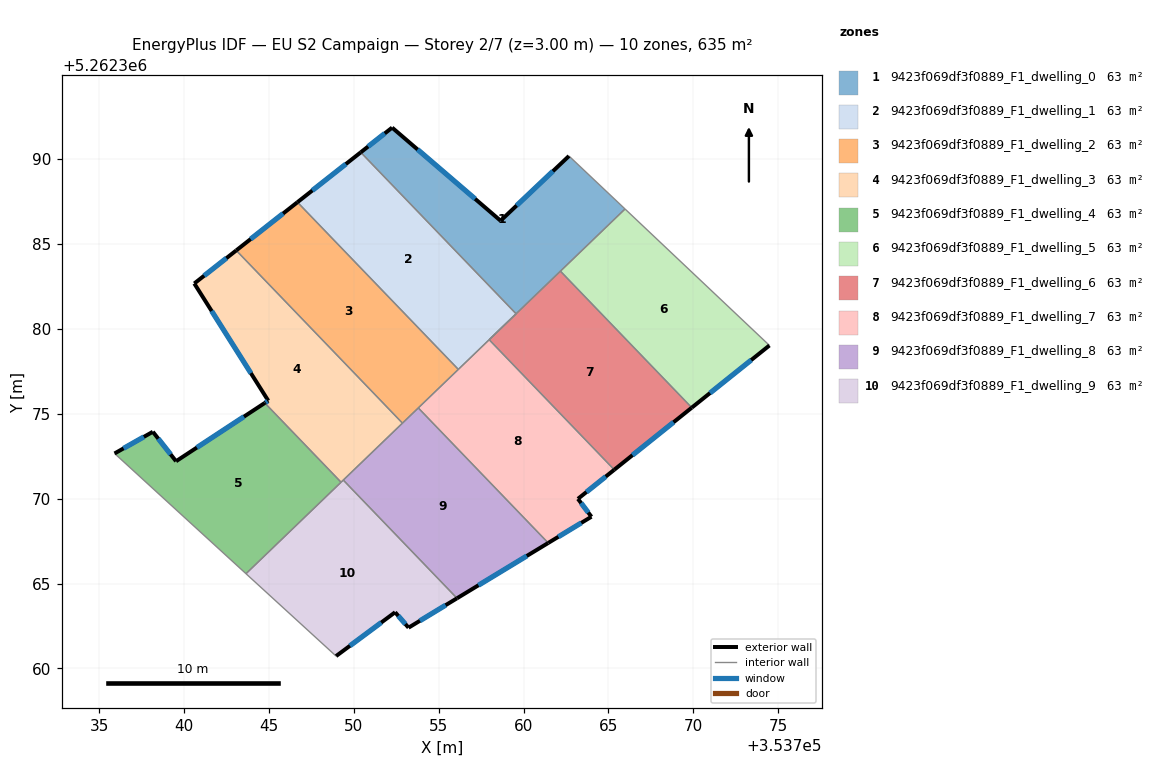
=== STOREY PLAN SPEC (per zone: floor XY polygon, exterior-wall plan segments, windows/doors) ===
zone 1: 9423f069df3f0889_F1_dwelling_0  (63.4 m²)
  floor: (353762.68, 5262390.19) (353765.98, 5262387.07) (353757.98, 5262379.37) (353759.56, 5262380.89) (353750.41, 5262390.40) (353752.26, 5262391.86) (353758.65, 5262386.37)
  exterior wall: (353752.26, 5262391.86) – (353750.41, 5262390.40)  [2.4 m]
    window: (353751.83, 5262391.52) – (353750.85, 5262390.74)  [2.0 m²]
  exterior wall: (353758.65, 5262386.37) – (353752.26, 5262391.86)  [8.4 m]
    window: (353757.15, 5262387.66) – (353753.76, 5262390.57)  [7.1 m²]
  exterior wall: (353762.68, 5262390.19) – (353758.65, 5262386.37)  [5.5 m]
    window: (353761.73, 5262389.29) – (353759.60, 5262387.27)  [4.7 m²]
  interior walls: 5
zone 2: 9423f069df3f0889_F1_dwelling_1  (63.5 m²)
  floor: (353750.41, 5262390.40) (353759.56, 5262380.89) (353756.16, 5262377.62) (353746.68, 5262387.46)
  exterior wall: (353750.41, 5262390.40) – (353746.68, 5262387.46)  [4.7 m]
    window: (353749.54, 5262389.71) – (353747.56, 5262388.15)  [4.0 m²]
  interior walls: 4
zone 3: 9423f069df3f0889_F1_dwelling_2  (63.5 m²)
  floor: (353746.68, 5262387.46) (353756.16, 5262377.62) (353752.87, 5262374.45) (353743.08, 5262384.62)
  exterior wall: (353746.68, 5262387.46) – (353743.08, 5262384.62)  [4.6 m]
    window: (353745.84, 5262386.80) – (353743.92, 5262385.29)  [3.9 m²]
  interior walls: 4
zone 4: 9423f069df3f0889_F1_dwelling_3  (63.4 m²)
  floor: (353743.08, 5262384.62) (353752.87, 5262374.45) (353749.25, 5262370.97) (353744.76, 5262375.64) (353744.96, 5262375.77) (353740.61, 5262382.68)
  exterior wall: (353744.96, 5262375.77) – (353744.76, 5262375.64)  [0.2 m]
    window: (353744.92, 5262375.74) – (353744.81, 5262375.67)  [0.2 m²]
  exterior wall: (353740.61, 5262382.68) – (353744.96, 5262375.77)  [8.2 m]
    window: (353741.63, 5262381.06) – (353743.94, 5262377.39)  [6.9 m²]
  exterior wall: (353743.08, 5262384.62) – (353740.61, 5262382.68)  [3.1 m]
    window: (353742.50, 5262384.17) – (353741.19, 5262383.13)  [2.7 m²]
  interior walls: 4
zone 5: 9423f069df3f0889_F1_dwelling_4  (63.5 m²)
  floor: (353744.76, 5262375.64) (353749.25, 5262370.97) (353743.65, 5262365.58) (353735.91, 5262372.66) (353738.16, 5262373.94) (353739.53, 5262372.21)
  exterior wall: (353738.16, 5262373.94) – (353735.91, 5262372.66)  [2.6 m]
    window: (353737.64, 5262373.64) – (353736.44, 5262372.96)  [2.2 m²]
  exterior wall: (353739.53, 5262372.21) – (353738.16, 5262373.94)  [2.2 m]
    window: (353739.21, 5262372.61) – (353738.49, 5262373.53)  [1.9 m²]
  exterior wall: (353744.76, 5262375.64) – (353739.53, 5262372.21)  [6.3 m]
    window: (353743.53, 5262374.83) – (353740.76, 5262373.01)  [5.3 m²]
  interior walls: 3
zone 6: 9423f069df3f0889_F1_dwelling_5  (63.5 m²)
  floor: (353774.49, 5262379.03) (353769.91, 5262375.36) (353762.17, 5262383.40) (353765.98, 5262387.07)
  exterior wall: (353769.91, 5262375.36) – (353774.49, 5262379.03)  [5.9 m]
    window: (353770.99, 5262376.22) – (353773.41, 5262378.17)  [4.9 m²]
  interior walls: 3
zone 7: 9423f069df3f0889_F1_dwelling_6  (63.5 m²)
  floor: (353762.17, 5262383.40) (353769.91, 5262375.36) (353765.35, 5262371.71) (353757.98, 5262379.37)
  exterior wall: (353765.35, 5262371.71) – (353769.91, 5262375.36)  [5.8 m]
    window: (353766.42, 5262372.56) – (353768.84, 5262374.50)  [4.9 m²]
  interior walls: 3
zone 8: 9423f069df3f0889_F1_dwelling_7  (63.5 m²)
  floor: (353757.98, 5262379.37) (353765.35, 5262371.71) (353763.21, 5262369.99) (353764.00, 5262368.94) (353761.46, 5262367.39) (353753.80, 5262375.35)
  exterior wall: (353764.00, 5262368.94) – (353763.21, 5262369.99)  [1.3 m]
    window: (353763.81, 5262369.18) – (353763.39, 5262369.74)  [1.1 m²]
  exterior wall: (353761.46, 5262367.39) – (353764.00, 5262368.94)  [3.0 m]
    window: (353762.05, 5262367.75) – (353763.40, 5262368.57)  [2.5 m²]
  exterior wall: (353763.21, 5262369.99) – (353765.35, 5262371.71)  [2.7 m]
    window: (353763.71, 5262370.39) – (353764.84, 5262371.30)  [2.3 m²]
  interior walls: 4
zone 9: 9423f069df3f0889_F1_dwelling_8  (63.5 m²)
  floor: (353753.80, 5262375.35) (353761.46, 5262367.39) (353756.08, 5262364.13) (353749.38, 5262371.10)
  exterior wall: (353756.08, 5262364.13) – (353761.46, 5262367.39)  [6.3 m]
    window: (353757.34, 5262364.90) – (353760.19, 5262366.63)  [5.3 m²]
  interior walls: 4
zone 10: 9423f069df3f0889_F1_dwelling_9  (63.5 m²)
  floor: (353749.38, 5262371.10) (353756.08, 5262364.13) (353753.23, 5262362.40) (353752.44, 5262363.31) (353748.96, 5262360.73) (353743.65, 5262365.58)
  exterior wall: (353752.44, 5262363.31) – (353753.23, 5262362.40)  [1.2 m]
    window: (353752.62, 5262363.10) – (353753.04, 5262362.61)  [1.0 m²]
  exterior wall: (353748.96, 5262360.73) – (353752.44, 5262363.31)  [4.3 m]
    window: (353749.77, 5262361.33) – (353751.62, 5262362.70)  [3.7 m²]
  exterior wall: (353753.23, 5262362.40) – (353756.08, 5262364.13)  [3.3 m]
    window: (353753.90, 5262362.81) – (353755.41, 5262363.73)  [2.8 m²]
  interior walls: 4

=== DERIVED (storey summary) ===
Building: EU S2 Campaign
Storey: 2 of 7  (floor level z = 3.00 m)
Storey gross floor area: 634.5 m²
Zones on this storey: 10
  - 9423f069df3f0889_F1_dwelling_0: floor 63.4 m²; exterior wall 16.3 m (49.0 m²); 3 window(s) 13.8 m²; WWR 28.1%
  - 9423f069df3f0889_F1_dwelling_1: floor 63.5 m²; exterior wall 4.7 m (14.2 m²); 1 window(s) 4.0 m²; WWR 28.1%
  - 9423f069df3f0889_F1_dwelling_2: floor 63.5 m²; exterior wall 4.6 m (13.8 m²); 1 window(s) 3.9 m²; WWR 28.1%
  - 9423f069df3f0889_F1_dwelling_3: floor 63.4 m²; exterior wall 11.6 m (34.7 m²); 3 window(s) 9.8 m²; WWR 28.1%
  - 9423f069df3f0889_F1_dwelling_4: floor 63.5 m²; exterior wall 11.1 m (33.2 m²); 3 window(s) 9.3 m²; WWR 28.1%
  - 9423f069df3f0889_F1_dwelling_5: floor 63.5 m²; exterior wall 5.9 m (17.6 m²); 1 window(s) 4.9 m²; WWR 28.1%
  - 9423f069df3f0889_F1_dwelling_6: floor 63.5 m²; exterior wall 5.8 m (17.5 m²); 1 window(s) 4.9 m²; WWR 28.1%
  - 9423f069df3f0889_F1_dwelling_7: floor 63.5 m²; exterior wall 7.0 m (21.1 m²); 3 window(s) 5.9 m²; WWR 28.1%
  - 9423f069df3f0889_F1_dwelling_8: floor 63.5 m²; exterior wall 6.3 m (18.8 m²); 1 window(s) 5.3 m²; WWR 28.1%
  - 9423f069df3f0889_F1_dwelling_9: floor 63.5 m²; exterior wall 8.9 m (26.6 m²); 3 window(s) 7.5 m²; WWR 28.1%
Zone adjacency (shared interzone walls):
  - 9423f069df3f0889_F1_dwelling_0 ↔ 9423f069df3f0889_F1_dwelling_1
  - 9423f069df3f0889_F1_dwelling_0 ↔ 9423f069df3f0889_F1_dwelling_5
  - 9423f069df3f0889_F1_dwelling_0 ↔ 9423f069df3f0889_F1_dwelling_6
  - 9423f069df3f0889_F1_dwelling_1 ↔ 9423f069df3f0889_F1_dwelling_2
  - 9423f069df3f0889_F1_dwelling_1 ↔ 9423f069df3f0889_F1_dwelling_7
  - 9423f069df3f0889_F1_dwelling_2 ↔ 9423f069df3f0889_F1_dwelling_3
  - 9423f069df3f0889_F1_dwelling_2 ↔ 9423f069df3f0889_F1_dwelling_7
  - 9423f069df3f0889_F1_dwelling_2 ↔ 9423f069df3f0889_F1_dwelling_8
  - 9423f069df3f0889_F1_dwelling_3 ↔ 9423f069df3f0889_F1_dwelling_4
  - 9423f069df3f0889_F1_dwelling_3 ↔ 9423f069df3f0889_F1_dwelling_8
  - 9423f069df3f0889_F1_dwelling_3 ↔ 9423f069df3f0889_F1_dwelling_9
  - 9423f069df3f0889_F1_dwelling_4 ↔ 9423f069df3f0889_F1_dwelling_9
  - 9423f069df3f0889_F1_dwelling_5 ↔ 9423f069df3f0889_F1_dwelling_6
  - 9423f069df3f0889_F1_dwelling_6 ↔ 9423f069df3f0889_F1_dwelling_7
  - 9423f069df3f0889_F1_dwelling_7 ↔ 9423f069df3f0889_F1_dwelling_8
  - 9423f069df3f0889_F1_dwelling_8 ↔ 9423f069df3f0889_F1_dwelling_9